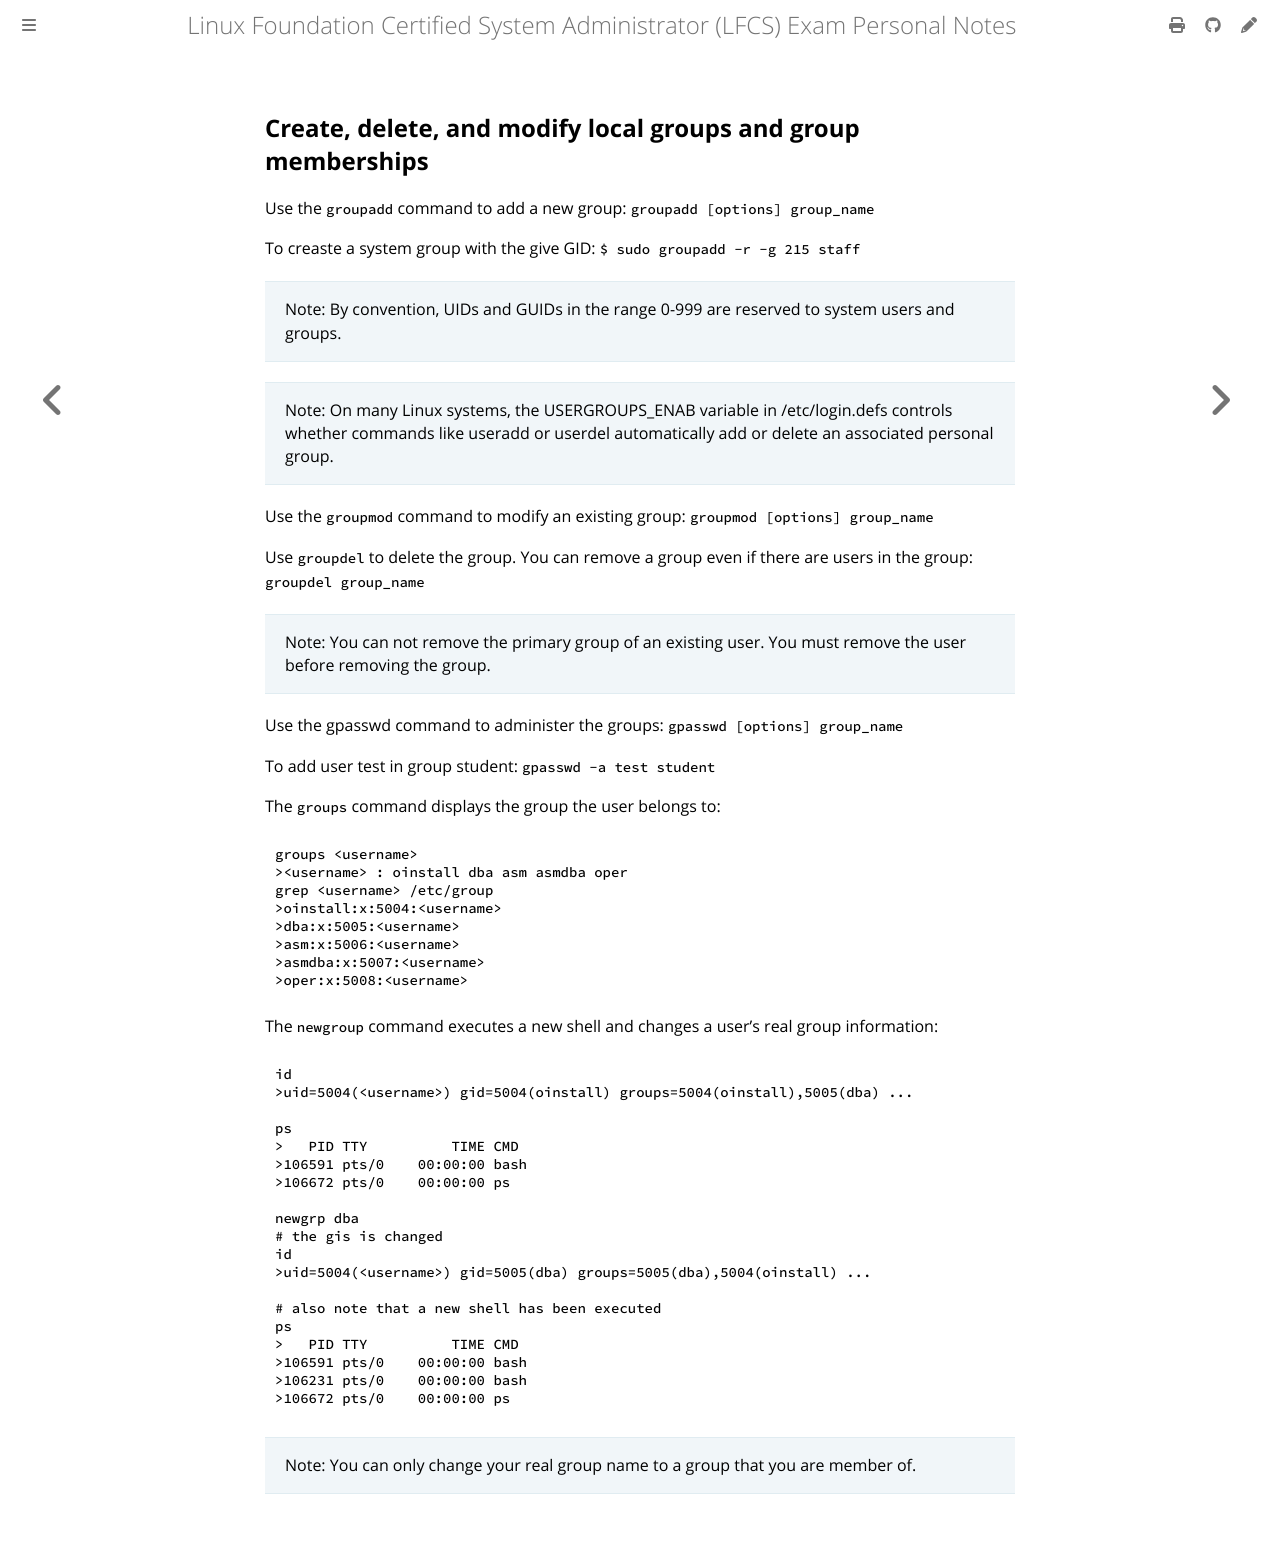

repository: giulianopz/lfcs · page: 3-user-and-group-management/b.html · generator: mdbook

## Create, delete, and modify local groups and group memberships

Use the `groupadd` command to add a new group: `groupadd [options] group_name`

To creaste a system group with the give GID: `$ sudo groupadd -r -g 215 staff`

> Note: By convention, UIDs and GUIDs in the range 0-999 are reserved to system users and groups.

> Note: On many Linux systems, the USERGROUPS_ENAB variable in /etc/login.defs controls whether commands like useradd or userdel automatically add or delete an associated personal group.

Use the `groupmod` command to modify an existing group: `groupmod [options] group_name`

Use `groupdel` to delete the group. You can remove a group even if there are users in the group: `groupdel group_name`

> Note: You can not remove the primary group of an existing user. You must remove the user before removing the group.

Use the gpasswd command to administer the groups: `gpasswd [options] group_name`

To add user test in group student: `gpasswd -a test student`

The `groups` command displays the group the user belongs to:
```
groups <username>
><username> : oinstall dba asm asmdba oper
grep <username> /etc/group
>oinstall:x:5004:<username>
>dba:x:5005:<username>
>asm:x:5006:<username>
>asmdba:x:5007:<username>
>oper:x:5008:<username>
```

The `newgroup` command executes a new shell and changes a user's real group information:
```
id
>uid=5004(<username>) gid=5004(oinstall) groups=5004(oinstall),5005(dba) ...

ps
>   PID TTY          TIME CMD
>106591 pts/0    00:00:00 bash
>106672 pts/0    00:00:00 ps

newgrp dba
# the gis is changed
id
>uid=5004(<username>) gid=5005(dba) groups=5005(dba),5004(oinstall) ...

# also note that a new shell has been executed
ps
>   PID TTY          TIME CMD
>106591 pts/0    00:00:00 bash
>106231 pts/0    00:00:00 bash
>106672 pts/0    00:00:00 ps
```

> Note: You can only change your real group name to a group that you are member of.
